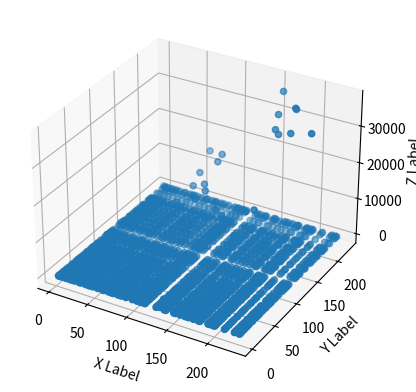

Reproduce this figure in Python.
import numpy as np
from mpl_toolkits.mplot3d import Axes3D
import matplotlib.pyplot as plt
import random
from math import fmod

def multiplication(x, y):
  return x * y

def addition(x, y):
  return x + y

def palindrome_multiplication(x, y):
  product = x * y

  return product if is_palindrome(product) else 0


def print_array(array, name):
  print('')
  print(name)
  print('ndim', array.ndim)
  print('shape', array.shape)
  print('size', array.size)
  print(array)
  print('ravel', np.ravel(array))

def plot3d(x, y, func):
  fig = plt.figure()
  ax = fig.add_subplot(111, projection = '3d')

  X, Y = np.meshgrid(x, y)

  zs = np.array([func(x, y) for x, y in zip(np.ravel(X), np.ravel(Y))])
  Z = zs.reshape(X.shape)

  ax.scatter(X, Y, Z)

  ax.set_xlabel('X Label')
  ax.set_ylabel('Y Label')
  ax.set_zlabel('Z Label')

  plt.show()

def calculate_primes(number_of_primes):
  primes = [2, 3]
  number = 3

  while number_of_primes > len(primes):
    number += 2

    if is_prime_in_range(number, primes):
      primes.append(number)

  return np.array(primes)


def is_prime_in_range(number, primes):
  for prime in primes:
    if fmod(number, prime) == 0:
      return False

  return True

def is_palindrome(number):
  original = number
  reverse = 0

  while number != 0:
    digit = number % 10
    number = int(number / 10)
    reverse = reverse * 10 + digit

  return original == reverse

x1 = x2 = calculate_primes(50)

plot3d(x1, x2, palindrome_multiplication)













# fig = plt.figure()
# ax = fig.add_subplot(111, projection = '3d')


# x = np.arange(0, 50, 1)
# y = np.arange(0, 50, 1)

# print(x)
# print(y)

# X, Y = np.meshgrid(x, y)

# print(np.ravel(X))

# print_array(X, 'X')
# print_array(Y, 'Y')

# zs = np.array([fun(x, y) for x, y in zip(np.ravel(X), np.ravel(Y))])
# Z = zs.reshape(X.shape)

# print_array(zs, 'zs')
# print_array(Z, 'Z')


# ax.plot_surface(X, Y, Z)

# ax.set_xlabel('X Label')
# ax.set_ylabel('Y Label')
# ax.set_zlabel('Z Label')

# plt.show()















# from mpl_toolkits.mplot3d import Axes3D
# from matplotlib import pyplot
# import numpy

# def y_func(x1, x2):
#   return x1 * x2

# max_value = 100

# X1 = numpy.array([])
# X2 = numpy.array([])
# Y  = numpy.array([])

# for x1 in range(max_value):
#   for x2 in range(max_value):
#     numpy.append(X1, [x1])
#     numpy.append(X2, [x2])
#     numpy.append(Y, [y_func(x1, x2)])

# figure = pyplot.figure()

# axis1 = figure.add_subplot(111, projection = '3d')
# axis1.plot_wireframe(X1, X2, numpy.array([Y, X1]))

# axis1.set_xlabel('x1 axis')
# axis1.set_ylabel('x2 axis')
# axis1.set_zlabel('y axis')

# pyplot.show()


# from mpl_toolkits.mplot3d import Axes3D
# import matplotlib.pyplot as plt
# from matplotlib import cm
# from matplotlib.ticker import LinearLocator, FormatStrFormatter
# import numpy as np

# max_value = 100

# X1 = []
# X2 = []
# Y1 = []
# Y2 = []

# def y_func_1(x1, x2):
#   return x1 * x2

# def y_func_2(x1, x2):
#   return 0

# for x1 in range(max_value):
#   for x2 in range(max_value):
#     X1.append(x1)
#     X2.append(x2)
#     Y1.append(y_func_1(x1, x2))
#     Y2.append(y_func_2(x1, x2))

# X1 = np.array(X1)
# X2 = np.array(X2)
# Y1 = np.array(Y1)
# Y2 = np.array(Y2)

# fig = plt.figure()
# ax = fig.gca(projection='3d')

# # Plot the surface.
# surf = ax.plot_surface(X1, X2, np.array([Y1, Y2]), cmap=cm.coolwarm,
#                        linewidth=0, antialiased=False)

# # Customize the z axis.
# # ax.set_zlim(-1.01, 1.01)
# # ax.zaxis.set_major_locator(LinearLocator(10))
# # ax.zaxis.set_major_formatter(FormatStrFormatter('%.02f'))

# # Add a color bar which maps values to colors.
# fig.colorbar(surf, shrink=0.5, aspect=5)

# plt.show()
